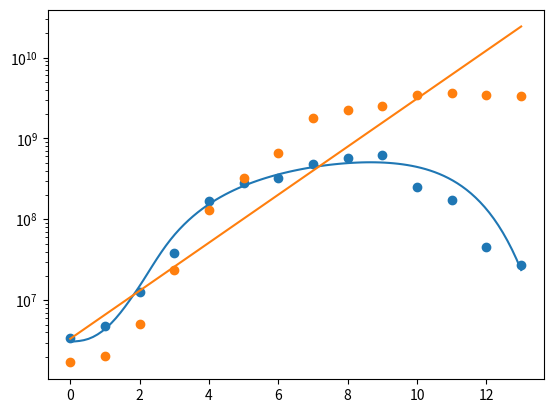

This chart was generated by the following Python code: (Note: this script raises an exception after producing the figure.)
#Imports
import numpy as np
import matplotlib.pyplot as plt
from scipy.integrate import solve_ivp
from scipy.optimize import least_squares
from scipy.optimize import minimize

import time

starttime = time.time()

#Data

#S mono
S_Mono = np.asarray([2550000,3400000,12750000,58666666.6666667,300000000,
    615000000,1071666666.66667,1383333333.33333,1933333333.33333,
    2133333333.33333,2750000000,2950000000,2950000000,3250000000])

#P mono
P_Mono = np.asarray([2116666.66666667,1883333.33333333,8550000,
    18666666.6666667,42166666.6666667,320000000,620000000,2083333333.33333,
    2100000000,2400000000,2350000000,2533333333.33333,2583333333.33333,
    2933333333.33333])

#S_Co
S_Co = np.asarray([3366666.66666667,4816666.66666667,12483333.3333333,
    38000000,166666666.666667,283333333.333333,325000000,478333333.333333,
    571666666.666667,630000000,251166666.666667,173333333.333333,45000000,
    27333333.3333333])

#P_Co
P_Co = np.asarray([1700000,2016666.66666667,5100000,23333333.3333333,
    130000000,320000000,666666666.666667,1783333333.33333,2266666666.66667,
    2533333333.33333,3400000000,3650000000,3400000000,3333333333.33333])


##############################################################################
##############################################################################
##############################################################################
#Models
def MonoCulture_Activity(t,z,r,b,g1,g2,T):
    X = z

    r = 10**r
    b = 10**b
    g1 = 10**g1
    g2 = 10**g2
    T = 10**T


    if t < T:
        rate = r * np.exp(-b * np.exp(-g1*t))

    else:
        rate = r * np.exp(-b * (1 + (np.exp(-g1*T)-1) * 
            np.exp(-g2*(t-T))))

    dXdt = rate * X

    return[dXdt]
##############################################################################
def CoCulture_From_Mono(t,z,kl,ST,PT):
    SX,PX,L = z

    kl = 10**kl
    ST = 10**ST
    PT = 10**PT

    #print(t)


    if t < ST:
        Srate = Sr * np.exp(-Sb * np.exp(-Sg1*t))

    else:
        Srate = Sr * np.exp(-Sb * (1 + (np.exp(-Sg1*ST)-1) * 
            np.exp(-Sg2*(t-ST))))



    dSXdt = Srate * SX - kl*SX*L





    if t < PT:
        Prate = Pr * np.exp(-Pb * np.exp(-Pg1*t))

    else:
        Prate = Pr * np.exp(-Pb * (1 + (np.exp(-Pg1*PT)-1) * 
            np.exp(-Pg2*(t-PT))))

    dPXdt = Prate * PX




    dLdt = PX

    return[dSXdt,dPXdt,dLdt]
##############################################################################

def CoCulture_Independently(t,z,
        Sr,Sb,Sg1,Sg2,ST,
        Pr,Pb,Pg1,Pg2,PT,
        kl):
    SX,PX,L = z

    
    Sr = 10**Sr
    Pr = 10**Pr

    Sb = 10**Sb
    Pb = 10**Pb

    Sg1 = 10**Sg1
    Pg1 = 10**Pg1

    Sg2 = 10**Sg2
    Pg2 = 10**Pg2

    kl = 10**kl

    ST = 10**ST
    PT = 10**PT


    if t < ST:
        Srate = Sr * np.exp(-Sb * np.exp(-Sg1*t))

    else:
        Srate = Sr * np.exp(-Sb * (1 + (np.exp(-Sg1*ST)-1) * 
            np.exp(-Sg2*(t-ST))))

    dSXdt = Srate * SX - kl*SX*L

    if t < PT:
        Prate = Pr * np.exp(-Pb * np.exp(-Pg1*t))

    else:
        Prate = Pr * np.exp(-Pb * (1 + (np.exp(-Pg1*PT)-1) * 
            np.exp(-Pg2*(t-PT))))

    dPXdt = Prate * PX


    dLdt =  PX


    return[dSXdt,dPXdt,dLdt]
##############################################################################







#############################
#Fits

def Logistic(t,r,K,IC):
    r = 10**r
    K = 10**K
    IC = 10**IC

    return K / (1 + ((K-IC)/IC) * np.exp(-r*t))

    
def Gompertz(t,b,K,IC):
    b = 10**b
    K = 10**K
    IC = 10**IC
    return IC * np.exp( np.log(K/IC) * (1- np.exp(-b*t)))













def MakeObjective(Model,data,ICs):
    """
    Creates the objective function required for least squares optimisation
    Model is the function employed to model the data
    data is a list of time sequences
    ICs are the initial conditions
    """
    def objective(params):

        #Different behaviour if have a single dataset to fit
        if len(data) == 1:
            IC = params[-1]
            ICs[0] = 10**IC

            params = params[:-1]


        if len(data) == 2:
            SIC,PIC = params[len(params)-2:]

            ICs[0] = 10**SIC
            ICs[1] = 10**PIC

            params = params[:-2]

        result = solve_ivp(Model,[0,len(data[0])],ICs,args=tuple(params),
                t_eval=np.arange(len(data[0])))


        if len(result.y) == 1:
            output = result.y[0]
            if len(output) != len(data[0]):
                output = np.ones(len(data[0])) * 0.001
            return np.log10(output) - np.log10(data[0])

        else:
            return (np.log10(np.concatenate((result.y[0],result.y[1]))) - 
                    np.log10(np.concatenate((data[0],data[1]))))

    return objective


def MakeObjective_Fits(Model,data):
    def objective(params):
        t = np.arange(len(data))
        result = Model(t,*params)

        return np.log10(result) - np.log10(data) 
    return objective



def Errors(result):
    # Jacobian at the solution
    J = result.jac

    # Residuals at the solution
    residuals = result.fun

    # Degrees of freedom
    n = len(residuals)
    p = len(result.x)
    dof = max(1, n - p)

    # Estimate variance of residuals (mean squared error)
    res_var = np.sum(residuals**2) / dof

    # Covariance matrix of the parameters
    cov_matrix = res_var * np.linalg.inv(J.T @ J)

    # Standard deviation (1-sigma) of each parameter
    param_std = np.sqrt(np.diag(cov_matrix))

    return param_std












#Initial Parameter Guesses
Sr=Pr = np.log10(3)             #Max growth rate
Sb=Pb = np.log10(10)            #controls location of end of lag.
Sg1=Pg1 = np.log10(1)           #uptake of energy max rate
Sg2=Pg2 = np.log10(0.1)         #Half rate of energy
ST=PT = np.log10(3)             #Time at which switching happens
kl = np.log10(10**-10)
SIC = np.log10(S_Mono[0])
PIC = np.log10(P_Mono[0])


##############################################################################


##############################################
#S Monoculture
params_init = [Sr,Sb,Sg1,Sg2,ST,SIC]

objective = MakeObjective(MonoCulture_Activity,[S_Mono],[S_Mono[0]])
S_Mono_results = least_squares(objective,params_init,
        ftol=1e-10,f_scale=0.05,loss='soft_l1')

print(10**S_Mono_results.x)
##############################################
#S Monoculture
params_init = [Pr,Pb,Pg1,Pg2,PT,PIC]

objective = MakeObjective(MonoCulture_Activity,[P_Mono],[P_Mono[0]])
P_Mono_results = least_squares(objective,params_init,
        ftol=1e-10,f_scale=0.05,loss='soft_l1')

print(10**P_Mono_results.x)
##############################################


Mono_S_Params =S_Mono_results.x
Mono_P_Params =P_Mono_results.x

Fitted_S_Mono = solve_ivp(MonoCulture_Activity,[0,len(S_Mono)],
        [10**Mono_S_Params[-1]],args=tuple(Mono_S_Params[:-1]),
        t_eval=np.linspace(0,len(S_Mono)-1,100))
Fitted_P_Mono = solve_ivp(MonoCulture_Activity,[0,len(P_Mono)],
        [10**Mono_P_Params[-1]],args=tuple(Mono_P_Params[:-1]),
        t_eval=np.linspace(0,len(P_Mono)-1,100))


plt.figure()
plt.semilogy(Fitted_S_Mono.t,Fitted_S_Mono.y[0])
plt.scatter(np.arange(len(S_Mono)),S_Mono)

plt.semilogy(Fitted_P_Mono.t,Fitted_P_Mono.y[0])
plt.scatter(np.arange(len(P_Mono)),P_Mono)

plt.savefig("Activity_Fitting.png")
plt.close()





##############################################################################
###Naive fits#################################################################
##############################################################################

Sr=Pr = np.log10(3)
SK = np.log10(max(S_Mono))
PK = np.log10(max(P_Mono))
SIC = np.log10(S_Mono[0])
PIC = np.log10(P_Mono[0])


########################################################
print("Fits")
print("S_Monoculture")
#Logistic
params_init = [Sr,SK,SIC]

objective = MakeObjective_Fits(Logistic,S_Mono)
S_Mono_Logistic = least_squares(objective,params_init,
        ftol=1e-10,f_scale=0.05,loss='soft_l1')

print(10**S_Mono_Logistic.x)
Sr_L,SK_L,SIC_L = S_Mono_Logistic.x


#Gompertz
objective = MakeObjective_Fits(Gompertz,S_Mono)
S_Mono_Gompertz = least_squares(objective,params_init,
        ftol=1e-10,f_scale=0.05,loss='soft_l1')

print(10**S_Mono_Gompertz.x)
Sr_G,SK_G,SIC_G = S_Mono_Gompertz.x


#######################################################
#Comapring fits

t = np.linspace(0,len(S_Mono)-1,100)
plt.figure()
plt.semilogy(Fitted_S_Mono.t,Fitted_S_Mono.y[0],
        linewidth = 3,label='Activity')
plt.semilogy(t,Logistic(t,Sr_L,SK_L,SIC_L),
        linewidth=3,linestyle='dashed',label='Logistic Fit')
plt.semilogy(t,Gompertz(t,Sr_G,SK_G,SIC_G),
        linewidth=3,linestyle='dotted',label='Gompertz Fit')
plt.scatter(np.arange(len(S_Mono)),S_Mono,
        s=40,color='k',marker='x',zorder=10,label='Data')
plt.savefig("Mono_S_Comparisons.png")
plt.close()



#######################################################
print("P_Monoculture")
#Logistic
params_init = [Pr,PK,PIC]

objective = MakeObjective_Fits(Logistic,P_Mono)
P_Mono_Logistic = least_squares(objective,params_init,
        ftol=1e-10,f_scale=0.05,loss='soft_l1')

print(10**P_Mono_Logistic.x)
Pr_L,PK_L,PIC_L = P_Mono_Logistic.x


#Gompertz
objective = MakeObjective_Fits(Gompertz,P_Mono)
P_Mono_Gompertz = least_squares(objective,params_init,
        ftol=1e-10,f_scale=0.05,loss='soft_l1')

print(10**P_Mono_Gompertz.x)
Pr_G,PK_G,PIC_G = P_Mono_Gompertz.x

#######################################################


#Comparing fits
t = np.linspace(0,len(P_Mono)-1,100)
plt.figure()
plt.semilogy(Fitted_P_Mono.t,Fitted_P_Mono.y[0],
        linewidth = 3,label='Activity')
plt.semilogy(t,Logistic(t,Pr_L,PK_L,PIC_L),
        linewidth=3,linestyle='dashed',label='Logistic Fit')
plt.semilogy(t,Gompertz(t,Pr_G,PK_G,PIC_G),
        linewidth=3,linestyle='dotted',label='GOompertz Fit')
plt.scatter(np.arange(len(P_Mono)),P_Mono,
        s=40,color='k',marker='x',zorder=10,label='Data')
plt.savefig("Mono_P_Comparisons.png")
plt.close()









print("Coculture")
#Coculture: From the above results
Sr,Sb,Sg1,Sg2,ST,SIC =10**S_Mono_results.x 
Pr,Pb,Pg1,Pg2,PT,PIC =10**P_Mono_results.x

#New esimatimates for initical conditions
SIC = np.log10(S_Co[0])
PIC = np.log10(P_Co[0])

ST = np.log10(ST)
PT = np.log10(PT)

params_init = [kl,ST,PT,SIC,PIC]
objective = MakeObjective(CoCulture_From_Mono,[S_Co,P_Co],[SIC,PIC,0])
results = least_squares(objective,params_init,
        ftol=1e-10,f_scale=0.05,loss='soft_l1')

print(10**results.x)
kl,ST,PT,SIC,PIC = 10**results.x

ICs = [10**results.x[3],10**results.x[4],0]
Fitted = solve_ivp(CoCulture_From_Mono,[0,len(S_Co)],ICs,args=tuple(results.x[:-2]),
                t_eval=np.linspace(0,len(S_Co)-1,100))

plt.figure()
plt.semilogy(Fitted.t,Fitted.y[0],label='S')
plt.semilogy(Fitted.t,Fitted.y[1],label = 'P')

plt.scatter(np.arange(len(S_Co)),S_Co)
plt.scatter(np.arange(len(P_Co)),P_Co)

plt.savefig("Coculture_From_Mono.png")

#######################################################################################

"""
print("Independent cocultuee")
#Coculture: Indep
params_init = np.log10(np.asarray([Sr,Sb,Sg1,Sg2,ST,Pr,Pb,Pg1,Pg2,PT,kl,S_Co[0],P_Co[0]]))

print(params_init)

objective = MakeObjective(CoCulture_Independently,[S_Co,P_Co],[S_Co[0],P_Co[0],0])
results = least_squares(objective,params_init,ftol=1e-10,f_scale=0.05,loss='soft_l1')


print("STD:",Errors(results))

print(10**results.x)


ICs = [10**results.x[-2],10**results.x[-1],0]
Fitted = solve_ivp(CoCulture_Independently,[0,len(S_Co)],ICs,args=tuple(results.x[:-2]),
                t_eval=np.linspace(0,len(S_Co)-1,100))

plt.figure()
plt.semilogy(Fitted.t,Fitted.y[0],label='S')
plt.semilogy(Fitted.t,Fitted.y[1],label = 'P')

plt.scatter(np.arange(len(S_Co)),S_Co)
plt.scatter(np.arange(len(P_Co)),P_Co)

plt.savefig("Coculture_Independently.png")

plt.close()
"""
######################################################################################

#FIgS2

Values = ("S_ATC_P_A14","S_RYC157_P_RYC157","S_RYC157_P_PA14","S_RYC165_P_PA14")

for DATA in Values:

    print("Working with DATA:",DATA)

    if DATA == "S_ATC_P_A14":
        S_Co = np.asarray([3366666.66666667,4816666.66666667,12483333.3333333,38000000,166666666.666667,283333333.333333,325000000,478333333.333333,571666666.666667,630000000,251166666.666667,173333333.333333,45000000,27333333.3333333])

        P_Co = np.asarray([1700000,2016666.66666667,5100000,23333333.3333333,130000000,320000000,666666666.666667,1783333333.33333,2266666666.66667,2533333333.33333,3400000000,3650000000,3400000000,3333333333.33333])

    elif DATA == "S_RYC157_P_RYC157":
        S_Co = np.asarray([2066666.66666667,2233333.33333333,11333333.3333333,18333333.3333333,38166666.6666667,256666666.666667,423333333.333333,1366666666.66667,2283333333.33333,2150000000,2366666666.66667,2733333333.33333,3050000000,3200000000,3783333333.33333,3983333333.33333,4800000000,4533333333.33333,3983333333.33333,3766666666.66667,3716666666.66667,2300000000,1950000000,215000000])

        P_Co = np.asarray([1316666.66666667,356666.666666667,2500000,2233333.33333333,2916666.66666667,4583333.33333333,11333333.3333333,13166666.6666667,24666666.6666667,29500000,35500000,68166666.6666667,148333333.333333,325000000,233333333.333333,265000000,341666666.666667,396666666.666667,691666666.666667,966666666.666667,670000000,1933333333.33333,1783333333.33333,1750000000])

    elif DATA == "S_RYC157_P_PA14":
        S_Co = np.asarray([3266666.66666667,3133333.33333333,5066666.66666667,13500000,34333333.3333333,270000000,318333333.333333,286666666.666667,330000000,218333333.333333,43833333.3333333,4500000,1933333.33333333,1366666.66666667])

        P_Co = np.asarray([578333.333333333,713333.333333333,2950000,4266666.66666667,37000000,285000000,858333333.333333,1083333333.33333,840000000,1106666666.66667,1833333333.33333,1700000000,2266666666.66667,2650000000])

    elif DATA == "S_RYC165_P_PA14":
        S_Co = np.asarray([2150000,2333333.33333333,3916666.66666667,21833333.3333333,40666666.6666667,236666666.666667,169666666.666667,280000000,331666666.666667,363333333.333333,233333333.333333,34666666.6666667,2650000,728333.333333333])

        P_Co = np.asarray([743333.333333333,1083333.33333333,4116666.66666667,19166666.6666667,43000000,218333333.333333,290000000,416666666.666667,603333333.333333,1200000000,1366666666.66667,1405000000,1933333333.33333,1503333333.33333])

    #Coculture: Indep
    params_init = np.log10(np.asarray([Sr,Sb,Sg1,Sg2,ST,Pr,Pb,Pg1,Pg2,PT,kl,S_Co[0],P_Co[0]]))

    lowerbounds = [-2,0,-2,-2,0,    -2,0,-2,-2,0,   -13,    -np.inf,-np.inf]
    upperbounds = [1,3,2,2,2,       1,3,2,2,2,      -9,      np.inf,np.inf]


    objective = MakeObjective(CoCulture_Independently,[S_Co,P_Co],[S_Co[0],P_Co[0],0])
    results = least_squares(objective,params_init,ftol=1e-10,f_scale=0.05,loss='soft_l1',bounds=(lowerbounds,upperbounds))


    print(10**results.x)


    ICs = [10**results.x[-2],10**results.x[-1],0]
    Fitted = solve_ivp(CoCulture_Independently,[0,len(S_Co)],ICs,args=tuple(results.x[:-2]),
                    t_eval=np.arange(len(S_Co)))#np.linspace(0,len(S_Co)-1,100))

    plt.figure()
    plt.semilogy(Fitted.t,Fitted.y[0],label='S')
    plt.semilogy(Fitted.t,Fitted.y[1],label = 'P')

    plt.scatter(np.arange(len(S_Co)),S_Co)
    plt.scatter(np.arange(len(P_Co)),P_Co)

    plt.title(str(DATA))
    plt.ylabel("time")
    plt.xlabel("bacteria count")

    plt.savefig("Coculture_Independently_" +str(DATA) + ".png")
    plt.close()




######################################################################################



endtime = time.time()


timetaken = endtime-starttime

print("Time Taken:",timetaken)
